Run: headless pygame with SDL's dummy video driver; simulated clock (each Clock.tick advances the game by its frame time, no real sleeping); random seed 0; keys injected as events and as key.get_pressed() state; mouse plan: one left click at the window centre at the start of phase 2, then a move to the lower-right quarter at the start of phase 3.
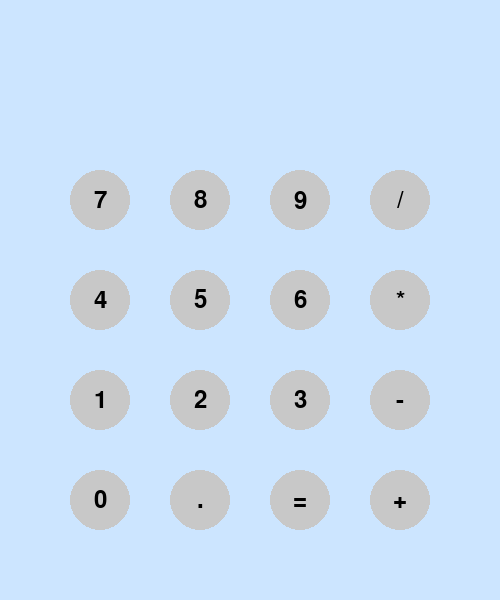
Frame 1 of 4 · flips 1–60 · no input
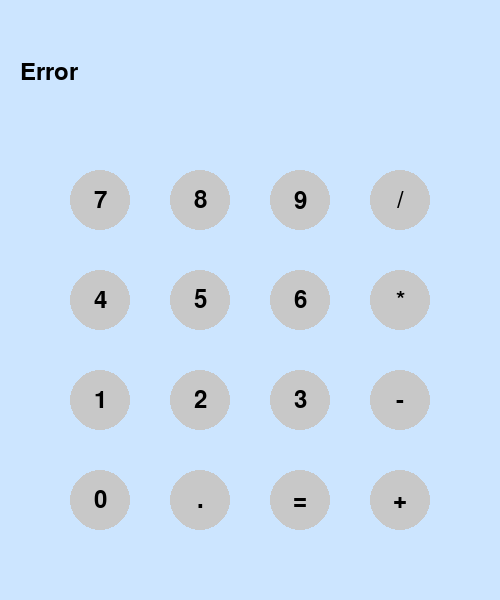
Frame 2 of 4 · flips 61–180 · clicked the window centre · tapped SPACE, RETURN · held RIGHT (→), D
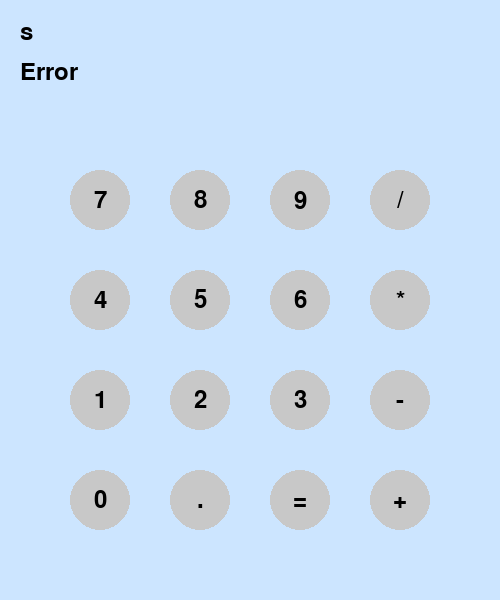
Frame 3 of 4 · flips 181–300 · moved the mouse to the lower-right quarter · held DOWN (↓), S
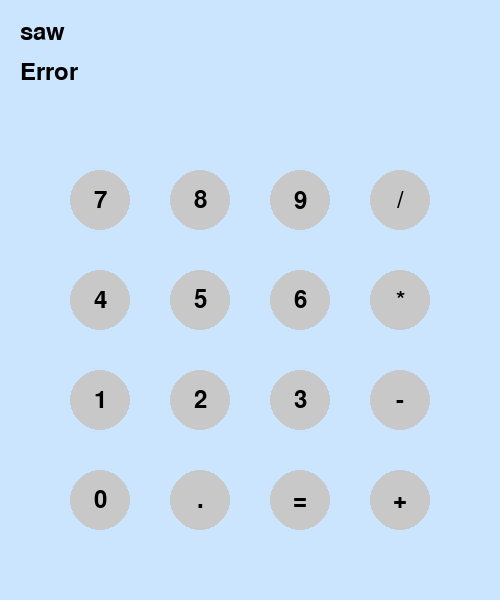
Frame 4 of 4 · flips 301–420 · held LEFT (←), A, UP (↑), W

The pygame program that drew these frames:

import pygame
import sys

# Initialize Pygame
pygame.init()

# Set up display 
width, height = 500, 600
screen = pygame.display.set_mode((width, height))
pygame.display.set_caption("Pygame Calculator")

# Colors
pastel = (204, 229, 255)
black = (0, 0, 0)
gray = (200, 200, 200)


font = pygame.font.Font(None, 36)


expression = ""
result = ""


while True:
    for event in pygame.event.get():
        if event.type == pygame.QUIT:
            pygame.quit()
            sys.exit()
        elif event.type == pygame.KEYDOWN:
            if event.key == pygame.K_RETURN:
                try:
                    result = str(eval(expression))
                except:
                    result = "Error"
                expression = ""
            elif event.key == pygame.K_BACKSPACE:
                expression = expression[:-1]
            else:
                expression += event.unicode
                
        elif event.type == pygame.MOUSEBUTTONDOWN:
            if event.button == 1:  # Left mouse button
                mouse_x, mouse_y = event.pos
                for button in buttons:
                    button_x, button_y = button[1] + button_radius, button[2] + button_radius
                    distance = pygame.math.Vector2(button_x - mouse_x, button_y - mouse_y).length()
                    if distance <= button_radius:
                        if button[0] == "=":
                            try:
                                result = str(eval(expression))
                            except:
                                result = "Error"
                            expression = ""
                        else:
                            expression += button[0]


    
    screen.fill(pastel)

    
    expression_text = font.render(expression, True, black)
    result_text = font.render(result, True, black)

    screen.blit(expression_text, (20, 20))
    screen.blit(result_text, (20, 60))

    
    button_radius = 30
    button_margin = 10

    buttons = [
        ("7", 70, 170), ("8", 170, 170), ("9", 270, 170), ("/", 370, 170),
        ("4", 70, 270), ("5", 170, 270), ("6", 270, 270), ("*", 370, 270),
        ("1", 70, 370), ("2", 170, 370), ("3", 270, 370), ("-", 370, 370),
        ("0", 70, 470), (".", 170, 470), ("=", 270, 470), ("+", 370, 470),
    ]

    for button in buttons:
        pygame.draw.circle(screen, gray, (button[1] + button_radius, button[2] + button_radius), button_radius)
        button_text = font.render(button[0], True, black)
        text_rect = button_text.get_rect(center=(button[1] + button_radius, button[2] + button_radius))
        screen.blit(button_text, text_rect)

    
    pygame.display.flip()

    
    pygame.time.Clock().tick(30)
